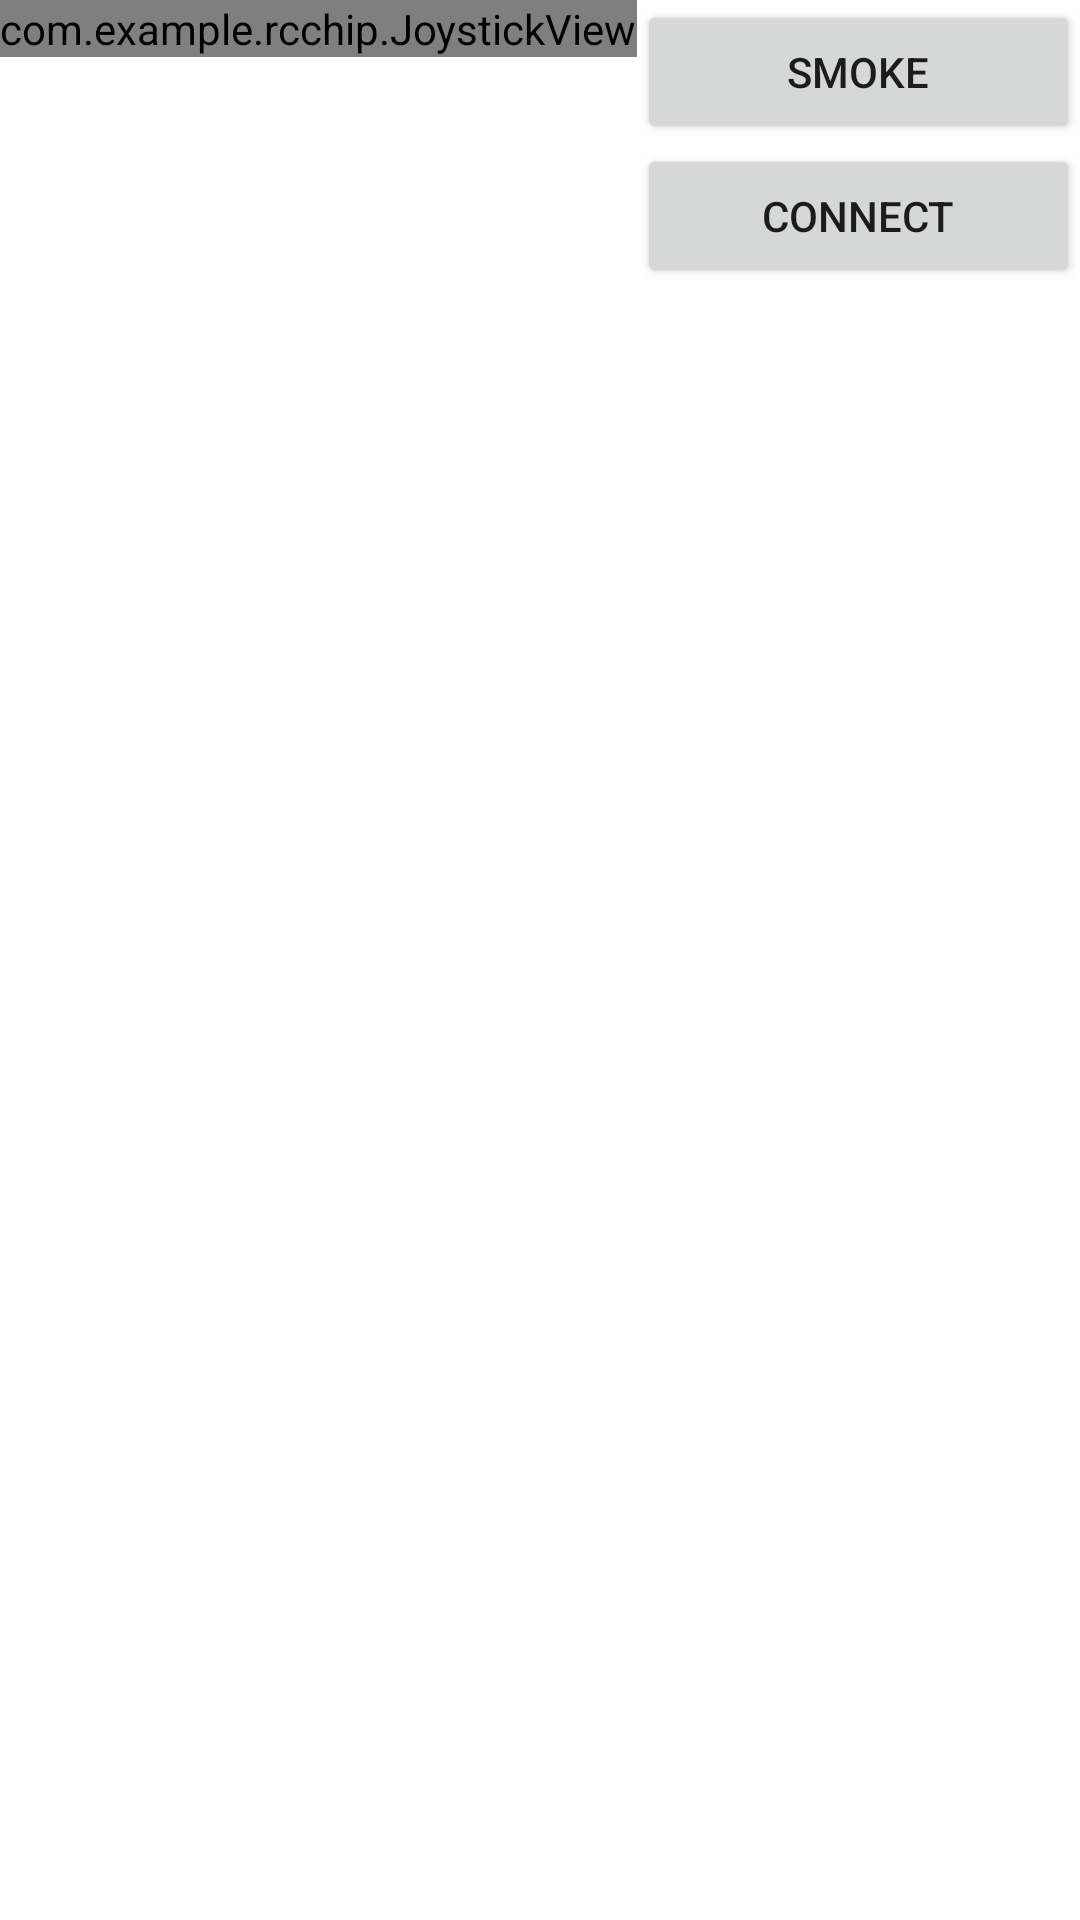

Android layout source for this screen:
<!-- AndroidManifest.xml: application theme Theme.RCchip -->
<!-- res/layout/activity_rc.xml -->
<?xml version="1.0" encoding="utf-8"?>
<RelativeLayout
    xmlns:android="http://schemas.android.com/apk/res/android"
    xmlns:app="http://schemas.android.com/apk/res-auto"
    xmlns:tools="http://schemas.android.com/tools"
    android:layout_width="match_parent"
    android:layout_height="match_parent"
    android:orientation="vertical"
    android:layout_margin="20dp">

    <com.example.rcchip.JoystickView
        xmlns:custom="http://schemas.android.com/apk/res-auto"
        android:layout_width="wrap_content"
        android:layout_height="wrap_content"
        custom:JV_buttonColor="#ff6304"
        custom:JV_buttonSizeRatio="15%"
        custom:JV_borderColor="#00796B"
        custom:JV_backgroundColor="#009688"
        custom:JV_borderWidth="4dp"
        custom:JV_fixedCenter="false"
        android:id="@+id/joystick"/>
    <Button
        android:layout_width="match_parent"
        android:layout_height="wrap_content"
        android:layout_toEndOf="@+id/joystick"
        android:text="@string/SMOKE"
        android:id="@+id/smoke_button"/>

    <Button
        android:layout_width="match_parent"
        android:layout_height="wrap_content"
        android:layout_toEndOf="@id/joystick"
        android:layout_below="@id/smoke_button"
        android:text="@string/CONNECT"
        android:id="@+id/cc_button"/>

</RelativeLayout>
<!-- resources referenced by this layout -->
<resources>
  <string name="CONNECT">CONNECT</string>
  <string name="SMOKE">SMOKE</string>
  <style name="Theme.RCchip" parent="Theme.MaterialComponents.DayNight.DarkActionBar">
          
          <item name="colorPrimary">@color/purple_500</item>
          <item name="colorPrimaryVariant">@color/purple_700</item>
          <item name="colorOnPrimary">@color/white</item>
          
          <item name="colorSecondary">@color/teal_200</item>
          <item name="colorSecondaryVariant">@color/teal_700</item>
          <item name="colorOnSecondary">@color/black</item>
          
          <item name="android:statusBarColor">?attr/colorPrimaryVariant</item>
          
      </style>
  <!-- not gathered from this repository: default colours our renderer supplied (Android Studio template values) -->
  <color name="purple_500">#FF6200EE</color>
  <color name="purple_700">#FF3700B3</color>
  <color name="teal_200">#FF03DAC5</color>
  <color name="teal_700">#FF018786</color>
  <color name="black">#FF000000</color>
  <color name="white">#FFFFFFFF</color>
</resources>
